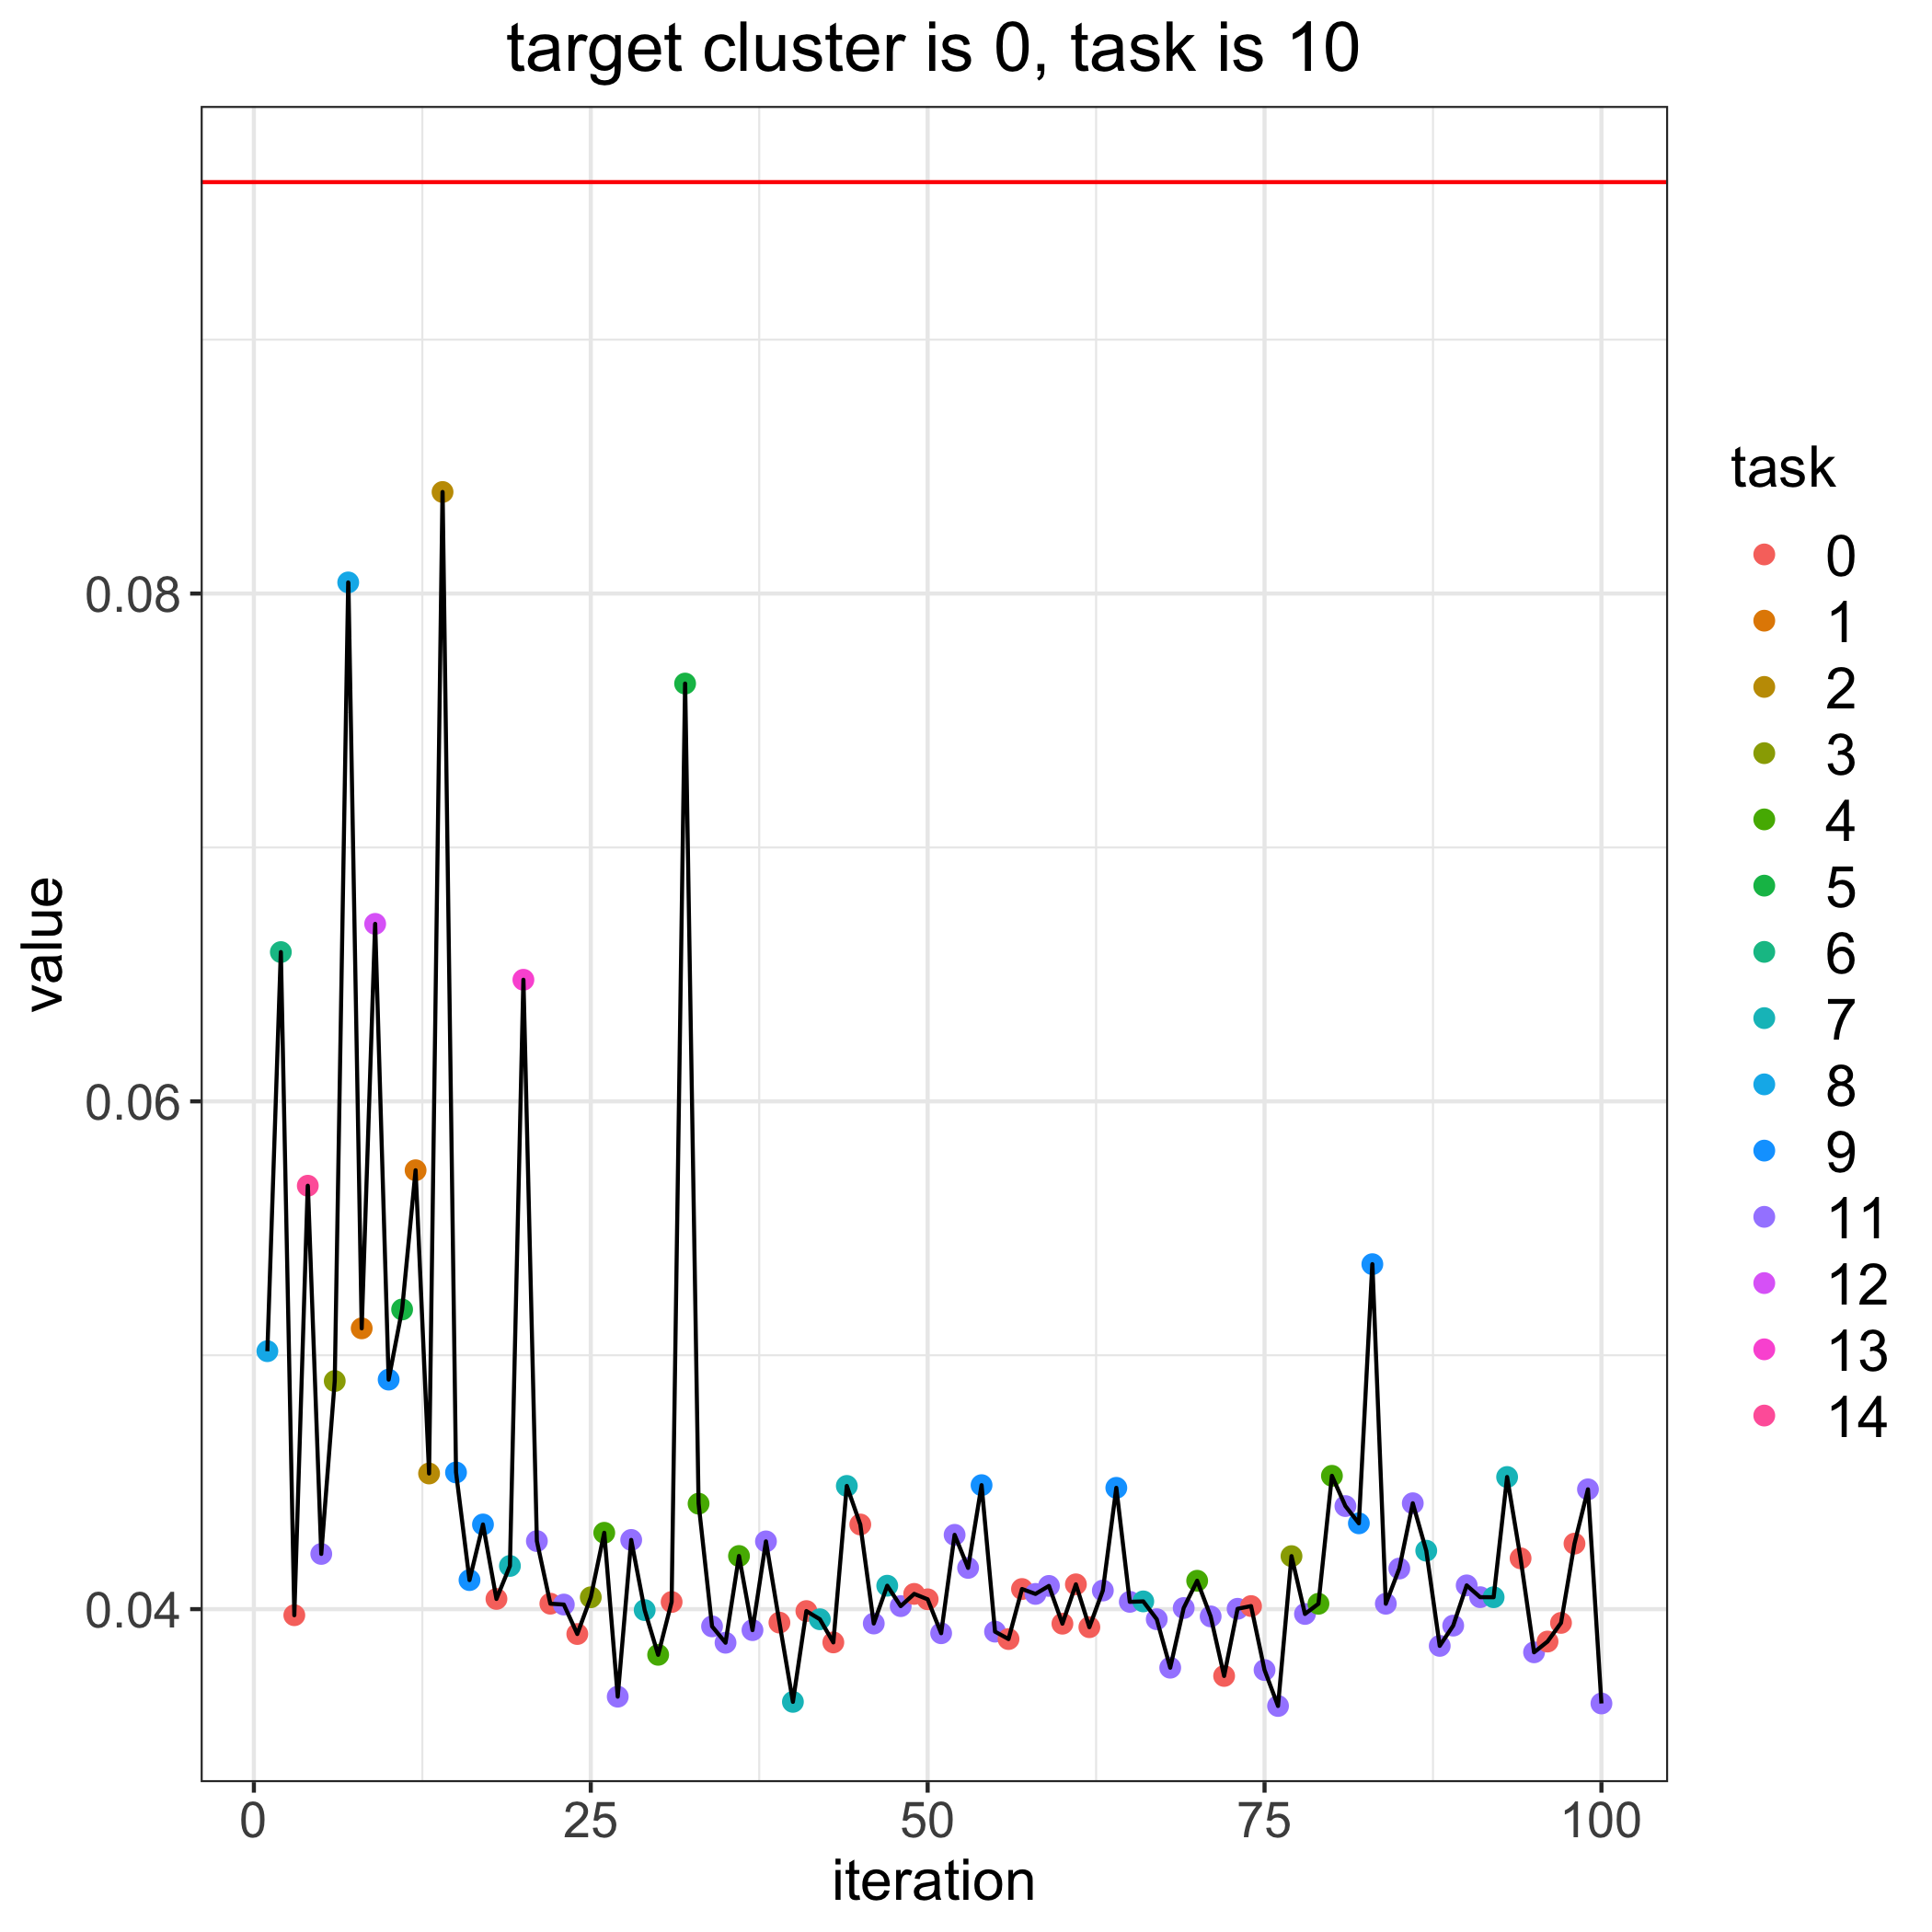

The table this chart was drawn from, first rows:
, losses, bandit_selects
0, 0.09621, 
1, 0.05016, 8.0
2, 0.06588, 6.0
3, 0.03976, 0.0
4, 0.05668, 14.0
5, 0.04217, 11.0
6, 0.04898, 3.0
7, 0.08044, 8.0
8, 0.05106, 1.0
9, 0.06699, 12.0
10, 0.04904, 9.0
11, 0.0518, 5.0
12, 0.05729, 1.0
13, 0.04534, 2.0
14, 0.084, 2.0
15, 0.04538, 9.0
16, 0.04114, 9.0
17, 0.04333, 9.0
18, 0.0404, 0.0
19, 0.0417, 7.0
20, 0.06479, 13.0
21, 0.04268, 11.0
22, 0.04021, 0.0
23, 0.04018, 11.0
24, 0.03902, 0.0
25, 0.04047, 3.0
26, 0.04301, 4.0
27, 0.03655, 11.0
28, 0.04273, 11.0
29, 0.03996, 7.0
30, 0.0382, 4.0
31, 0.04028, 0.0
32, 0.07646, 5.0
33, 0.04415, 4.0
34, 0.03932, 11.0
35, 0.03868, 11.0
36, 0.04209, 4.0
37, 0.03917, 11.0
38, 0.04267, 11.0
39, 0.03947, 0.0
40, 0.03635, 7.0
41, 0.03992, 0.0
42, 0.0396, 7.0
43, 0.03869, 0.0
44, 0.04485, 7.0
45, 0.04333, 0.0
46, 0.03943, 11.0
47, 0.04092, 7.0
48, 0.04012, 11.0
49, 0.0406, 0.0
50, 0.04039, 0.0
51, 0.03905, 11.0
52, 0.04293, 11.0
53, 0.04162, 11.0
54, 0.04488, 9.0
55, 0.03911, 11.0
56, 0.03882, 0.0
57, 0.04079, 0.0
58, 0.0406, 11.0
59, 0.04091, 11.0
... 41 more rows
